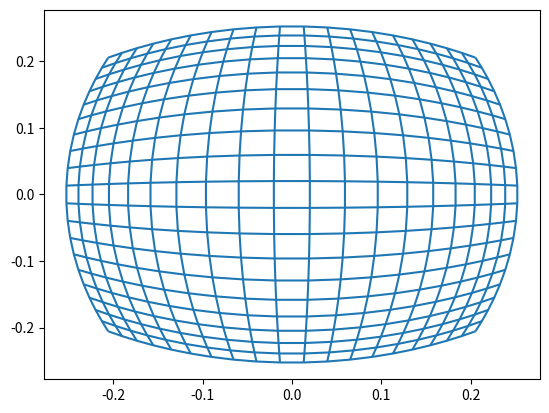

Recreate this plot in Python.
import numpy as np
import matplotlib.pyplot as plt
from matplotlib.collections import LineCollection

# Reference: https://stackoverflow.com/questions/47295473/how-to-plot-using-matplotlib-python-colahs-deformed-grid
grid_x, grid_y = np.meshgrid(np.linspace(-3, 3, 20), np.linspace(-3, 3, 20))

# Perform transformation here
# Initialise parameters
focal_length = 2
fx = 622
fy = 622
cu = 965
cv = 631
k1 = -0.256
k2 = -0.0015
k3 = 0.0007
k4 = -0.0002

r = lambda t: k1 * t + k2 * t**3 + k3 * t**5 + k4 * t**7

f_theta = np.arctan((grid_x * grid_x + grid_y * grid_y)**0.5 / focal_length)
f_phi = np.arctan2(grid_y, grid_x)

grid_x = r(f_theta) * np.cos(f_phi)
grid_y = r(f_theta) * np.sin(f_phi)

ax = plt.gca()
horizontal_lines = np.stack((grid_x, grid_y), axis=2)
vertical_lines = horizontal_lines.transpose((1, 0, 2))

ax.add_collection(LineCollection(horizontal_lines))
ax.add_collection(LineCollection(vertical_lines))
ax.autoscale()

plt.show()

